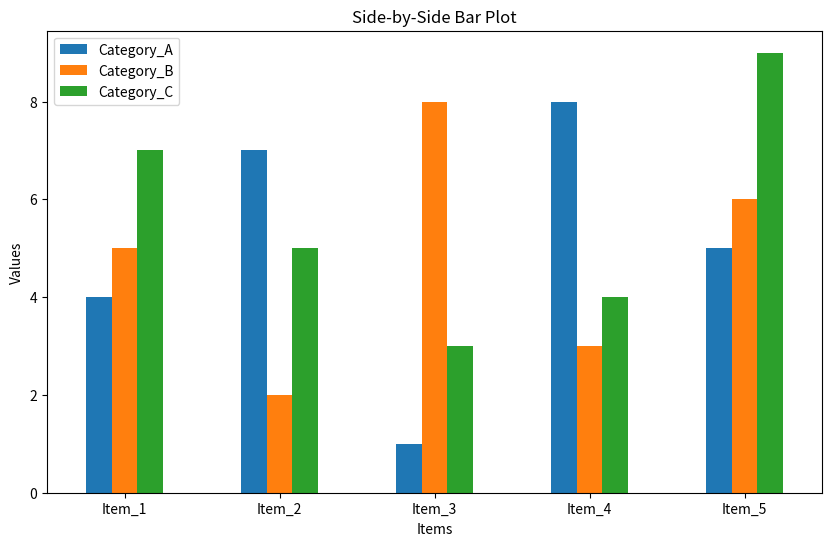
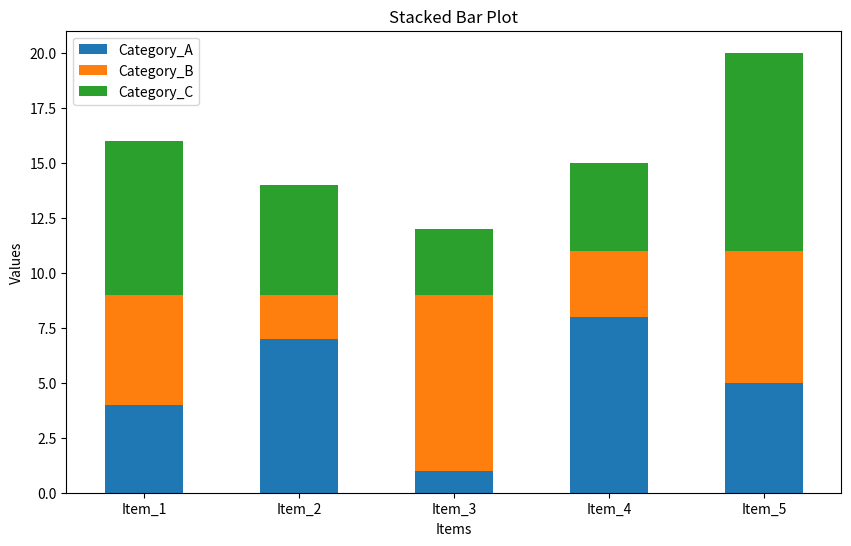

The script that saved these images, in order:
import pandas as pd
import matplotlib.pyplot as plt

# Data setup
data_dict = {
    'Category_A': [4, 7, 1, 8, 5],
    'Category_B': [5, 2, 8, 3, 6],
    'Category_C': [7, 5, 3, 4, 9]
}
item_index = ['Item_1', 'Item_2', 'Item_3', 'Item_4', 'Item_5']
data_frame = pd.DataFrame(data_dict, index=item_index)

# Side-by-side bar plot
side_by_side_ax = data_frame.plot(kind='bar', figsize=(10, 6))
side_by_side_ax.set_xlabel('Items')
side_by_side_ax.set_ylabel('Values')
side_by_side_ax.set_title('Side-by-Side Bar Plot')
plt.xticks(rotation=0)
plt.show()

# Stacked bar plot
stacked_ax = data_frame.plot(kind='bar', stacked=True, figsize=(10, 6))
stacked_ax.set_xlabel('Items')
stacked_ax.set_ylabel('Values')
stacked_ax.set_title('Stacked Bar Plot')
plt.xticks(rotation=0)
plt.show()
